Image classification data set "output_root" (AdarshRajDS/DLProject on GitHub). Class labels (2): mold, no mold.

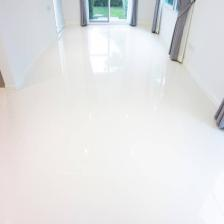
Label: no mold

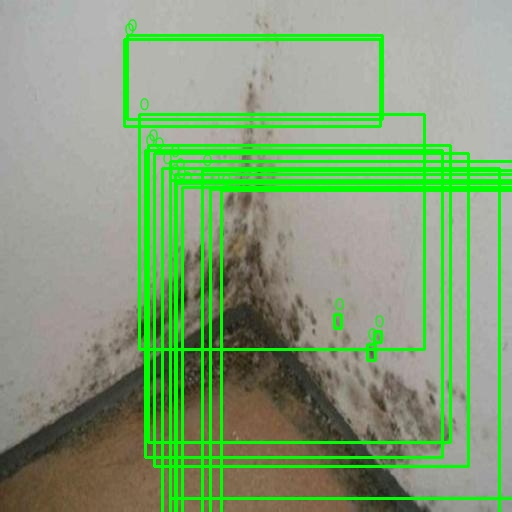
Label: mold

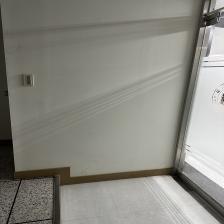
Label: no mold

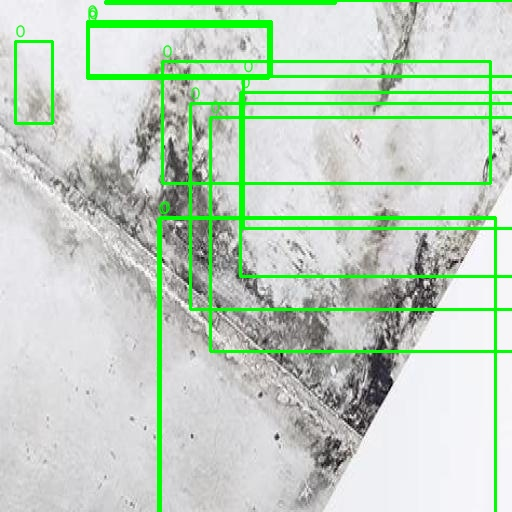
Label: mold

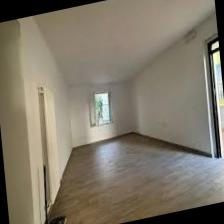
Label: no mold

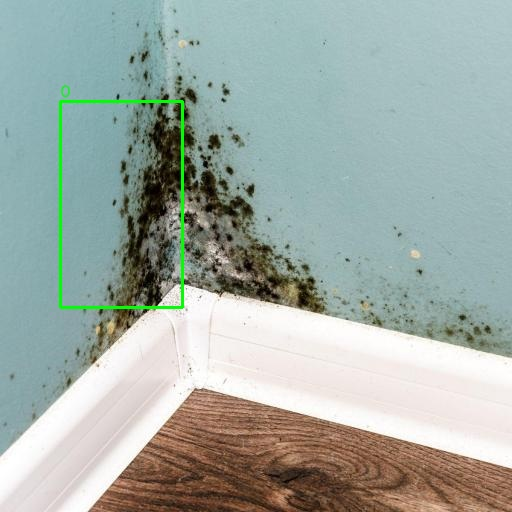
Label: mold
